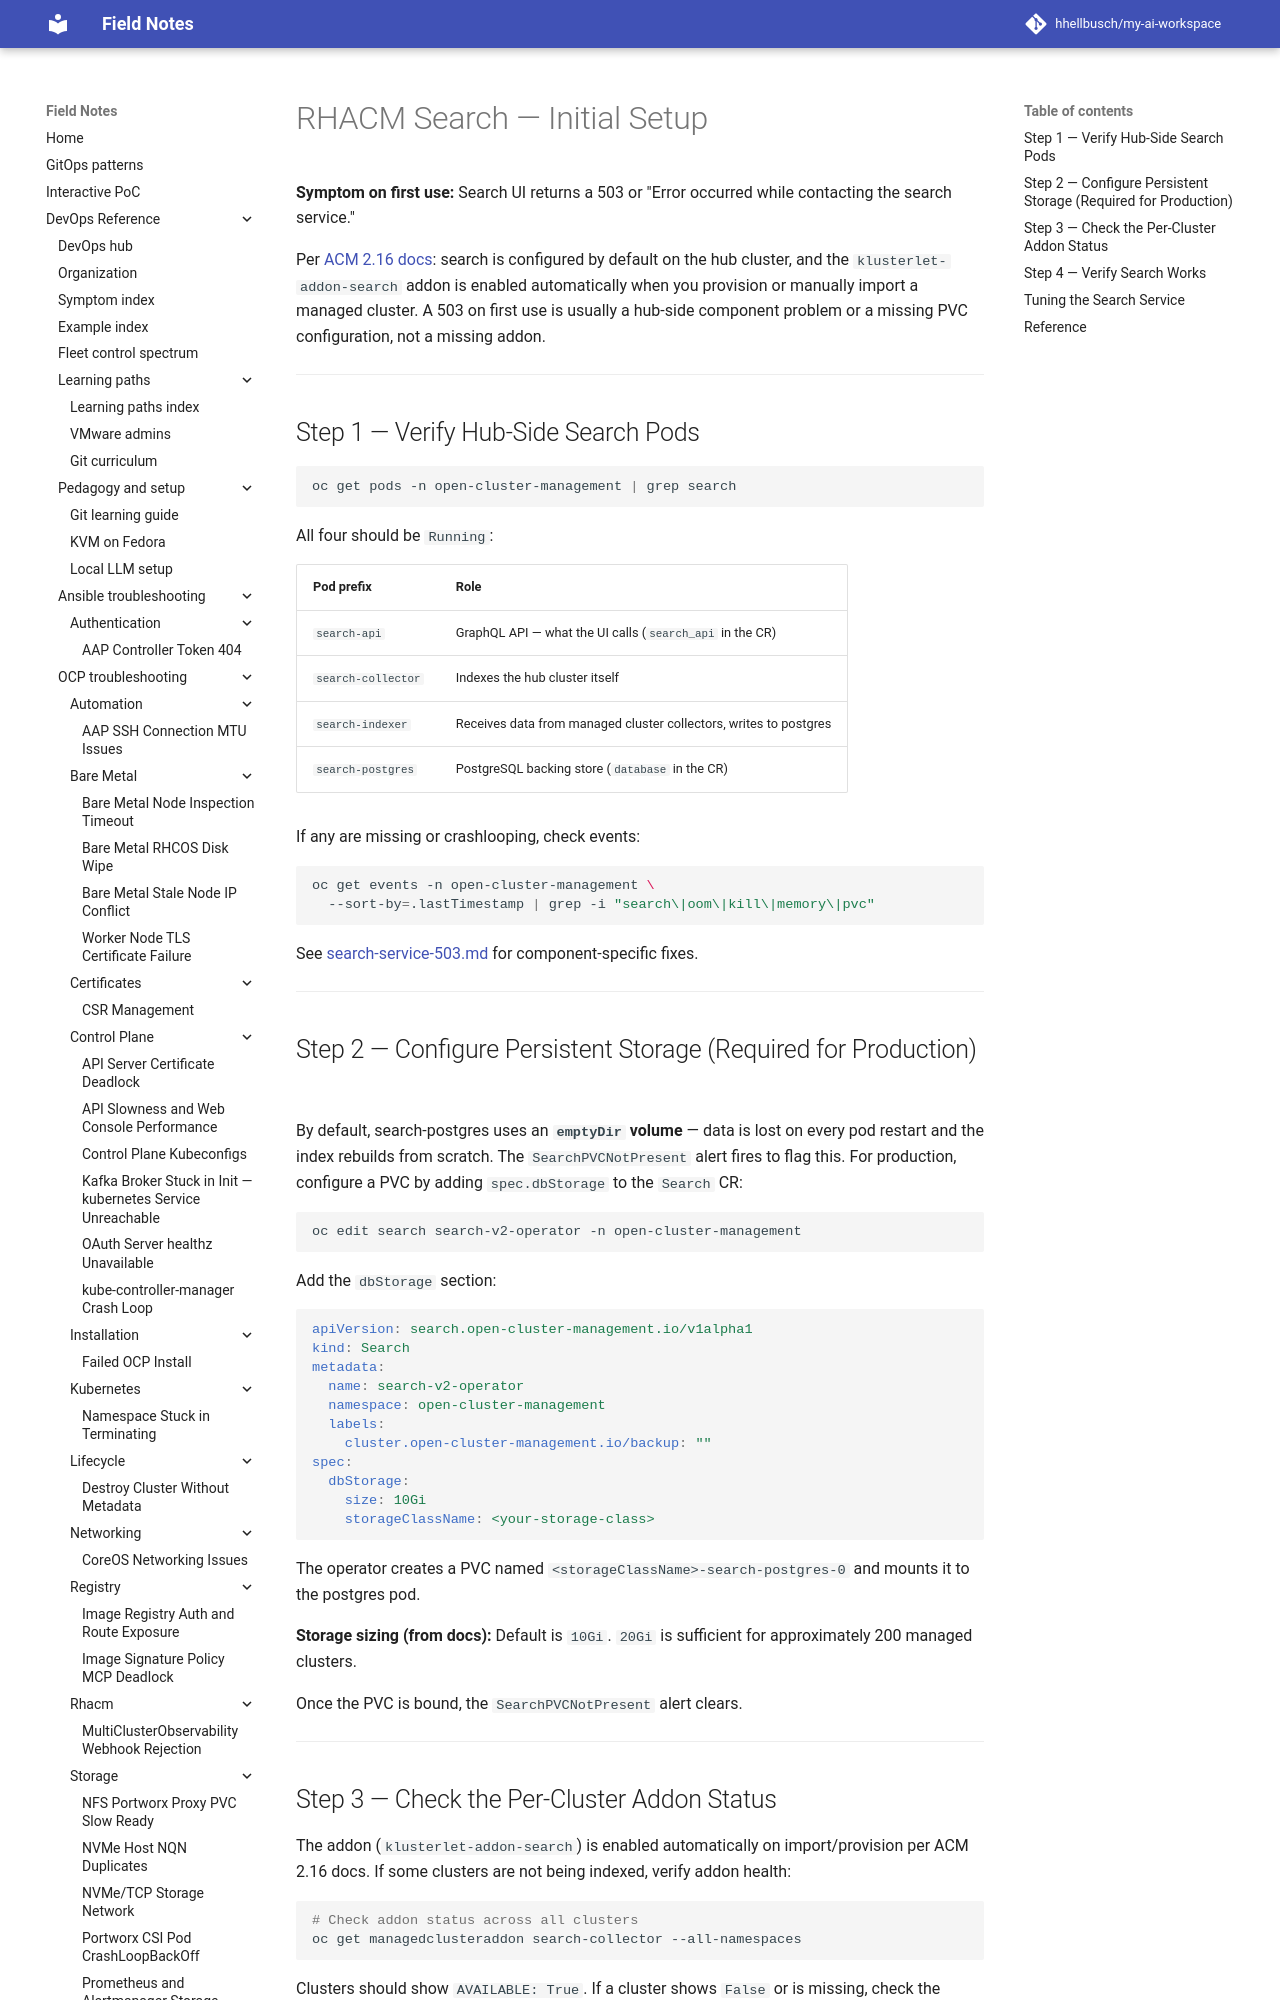

repository: hhellbusch/my-ai-workspace · page: devops/rhacm/notes/search-setup/index.html · generator: mkdocs

---
review:
  status: unreviewed
  notes: "Updated 2026-04-23 against ACM 2.16 docs (https://docs.redhat.com/en/documentation/red_hat_advanced_cluster_management_for_kubernetes/2.16/html/search/acm-search). Default emptyDir behavior, addon auto-enablement, and Search CR field names verified against source. PVC config YAML taken directly from docs. Memory envVar names verified. Sizing numbers (20Gi/200 clusters) from docs."
---

# RHACM Search — Initial Setup

**Symptom on first use:** Search UI returns a 503 or "Error occurred while contacting the search service."

Per [ACM 2.16 docs](https://docs.redhat.com/en/documentation/red_hat_advanced_cluster_management_for_kubernetes/2.16/html/search/acm-search): search is configured by default on the hub cluster, and the `klusterlet-addon-search` addon is enabled automatically when you provision or manually import a managed cluster. A 503 on first use is usually a hub-side component problem or a missing PVC configuration, not a missing addon.

---

## Step 1 — Verify Hub-Side Search Pods

```bash
oc get pods -n open-cluster-management | grep search
```

All four should be `Running`:

| Pod prefix | Role |
|---|---|
| `search-api` | GraphQL API — what the UI calls (`search_api` in the CR) |
| `search-collector` | Indexes the hub cluster itself |
| `search-indexer` | Receives data from managed cluster collectors, writes to postgres |
| `search-postgres` | PostgreSQL backing store (`database` in the CR) |

If any are missing or crashlooping, check events:

```bash
oc get events -n open-cluster-management \
  --sort-by=.lastTimestamp | grep -i "search\|oom\|kill\|memory\|pvc"
```

See [search-service-503.md](../troubleshooting/search-service-503.md) for component-specific fixes.

---
